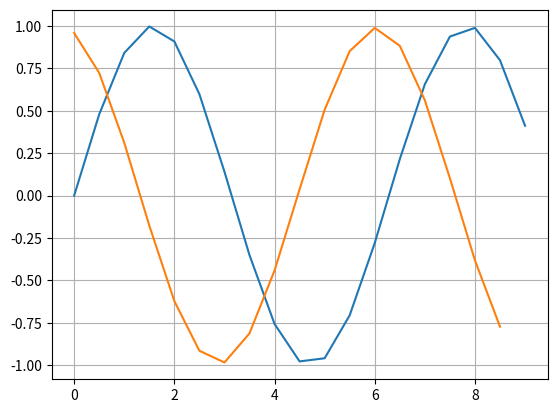

The script that saved this image:
import numpy as np #1
import matplotlib.pyplot as plt #2

def mans_sinuss(x): #6b
    k = 0
    a = (-1)**0*x**1/(1)
    S = a

    while k < 500:
        k = k + 1
        R = (-1) * x**2/((2*k)*(2*k+1))
        a = a * R
        S=S+a
    return S

a = 0 #3
b = 3 * np.pi #4
# funkcijas zimesana
delta_x = 0.5
x = np.arange(a,b,delta_x) #5
y = mans_sinuss(x) #6a
plt.plot(x,y) #7
plt.grid() #8
#plt.show() #9

#funkcijas atvasinajuma aprekins
n = len(x)
y_prim = []
for i in range (n-1):
    #print i, y[i], y[i+1]
    #print (y[i+1]-y[i])/(x[i+1]-x[i])
    y_prim.append((y[i+1]-y[i])/(x[i+1]-x[i]))
plt.plot(x[:n-1],y_prim)
plt.show()

